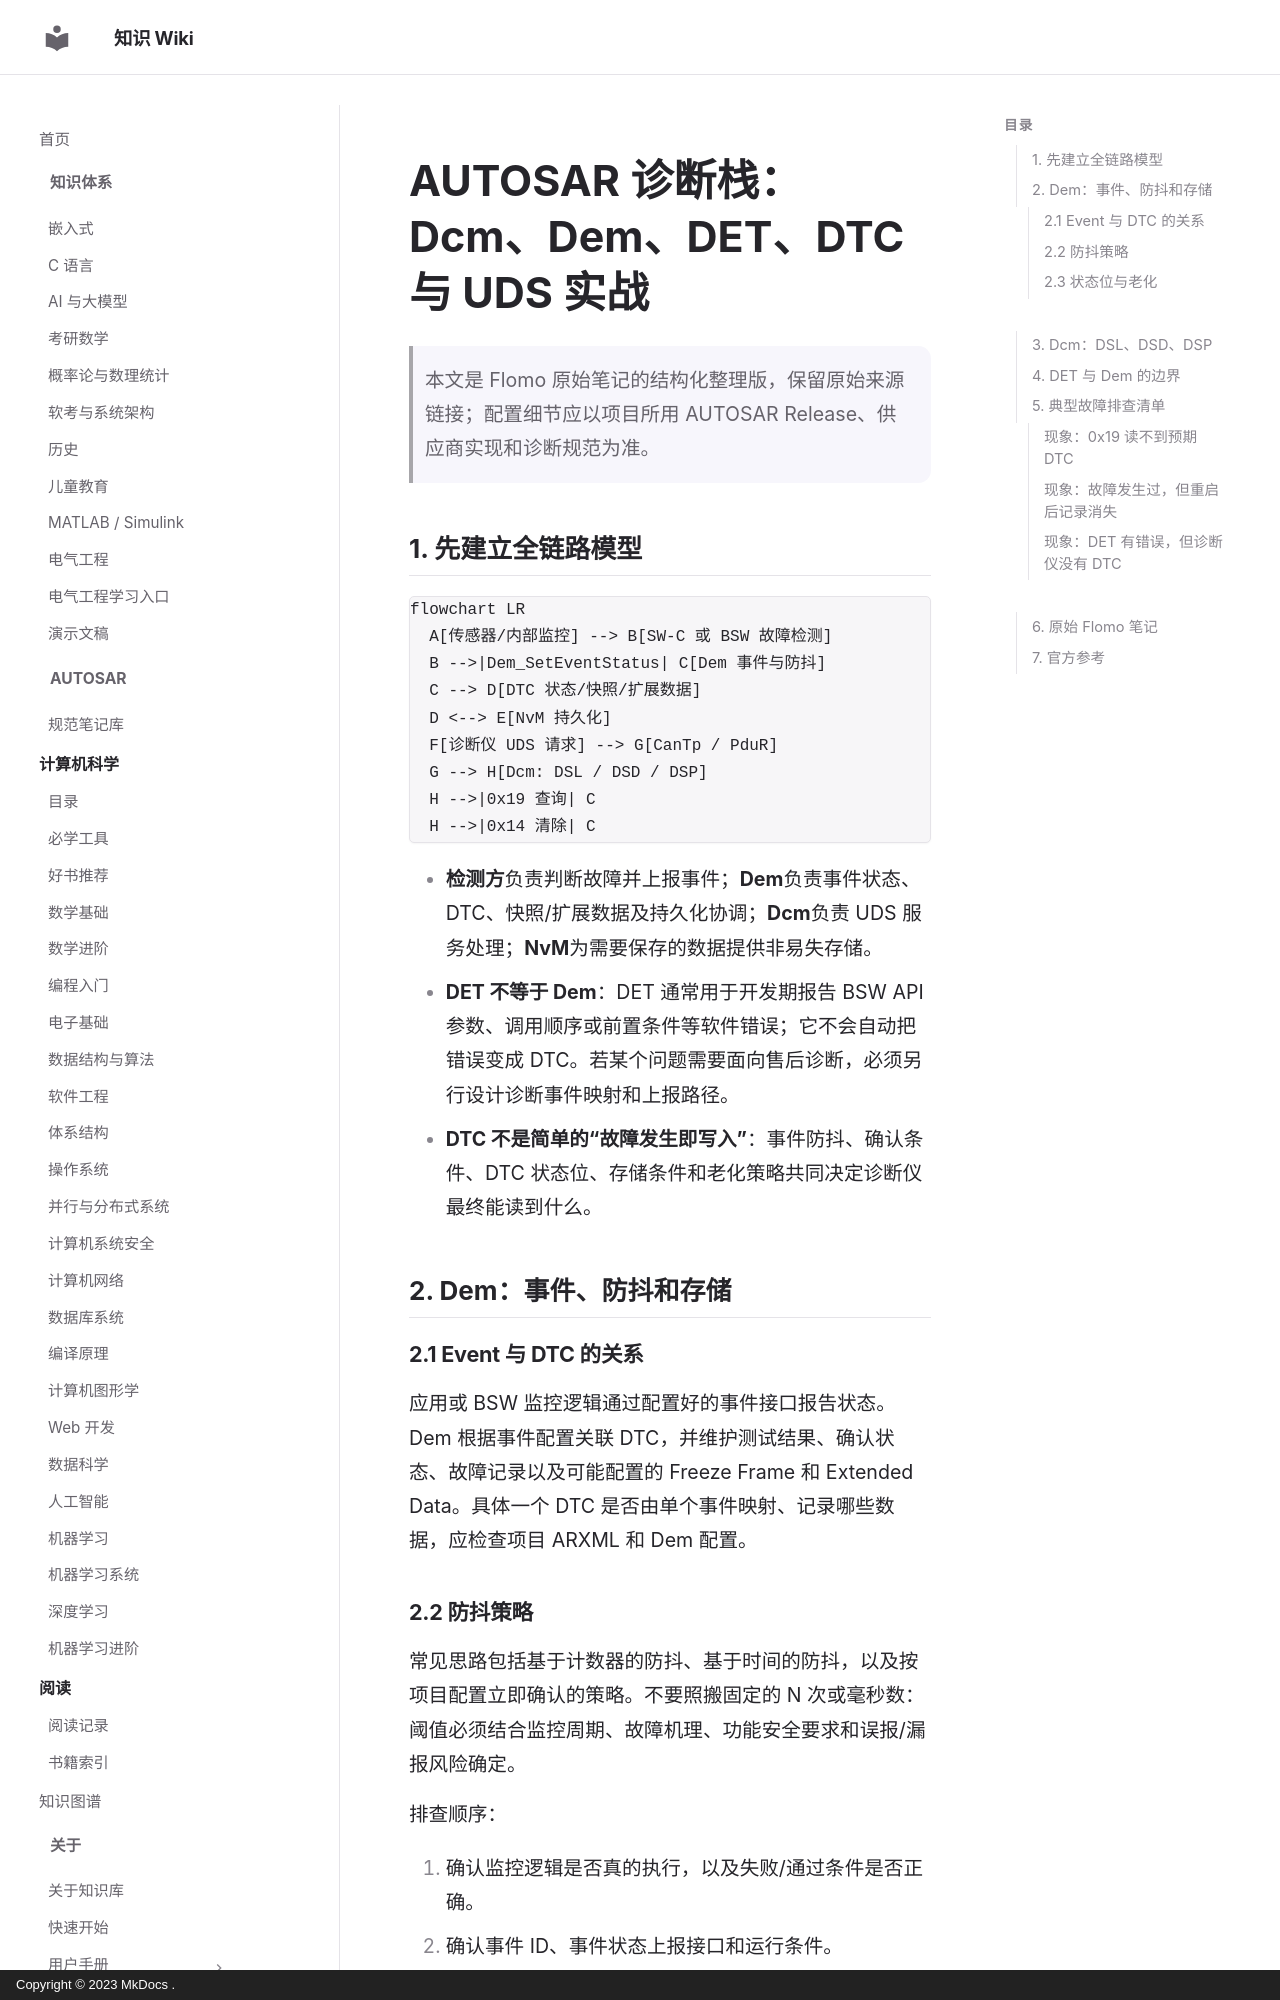

repository: ilikui/wiki · page: 1000-questions/autosar/answers-diagnostics-dcm-dem-det/index.html · generator: mkdocs · copyright: Copyright © 2023 MkDocs .

# AUTOSAR 诊断栈：Dcm、Dem、DET、DTC 与 UDS 实战

> 本文是 Flomo 原始笔记的结构化整理版，保留原始来源链接；配置细节应以项目所用 AUTOSAR Release、供应商实现和诊断规范为准。

## 1. 先建立全链路模型

```mermaid
flowchart LR
  A[传感器/内部监控] --> B[SW-C 或 BSW 故障检测]
  B -->|Dem_SetEventStatus| C[Dem 事件与防抖]
  C --> D[DTC 状态/快照/扩展数据]
  D <--> E[NvM 持久化]
  F[诊断仪 UDS 请求] --> G[CanTp / PduR]
  G --> H[Dcm: DSL / DSD / DSP]
  H -->|0x19 查询| C
  H -->|0x14 清除| C
```

- **检测方**负责判断故障并上报事件；**Dem**负责事件状态、DTC、快照/扩展数据及持久化协调；**Dcm**负责 UDS 服务处理；**NvM**为需要保存的数据提供非易失存储。
- **DET 不等于 Dem**：DET 通常用于开发期报告 BSW API 参数、调用顺序或前置条件等软件错误；它不会自动把错误变成 DTC。若某个问题需要面向售后诊断，必须另行设计诊断事件映射和上报路径。
- **DTC 不是简单的“故障发生即写入”**：事件防抖、确认条件、DTC 状态位、存储条件和老化策略共同决定诊断仪最终能读到什么。

## 2. Dem：事件、防抖和存储

### 2.1 Event 与 DTC 的关系

应用或 BSW 监控逻辑通过配置好的事件接口报告状态。Dem 根据事件配置关联 DTC，并维护测试结果、确认状态、故障记录以及可能配置的 Freeze Frame 和 Extended Data。具体一个 DTC 是否由单个事件映射、记录哪些数据，应检查项目 ARXML 和 Dem 配置。

### 2.2 防抖策略

常见思路包括基于计数器的防抖、基于时间的防抖，以及按项目配置立即确认的策略。不要照搬固定的 N 次或毫秒数：阈值必须结合监控周期、故障机理、功能安全要求和误报/漏报风险确定。

排查顺序：

1. 确认监控逻辑是否真的执行，以及失败/通过条件是否正确。
2. 确认事件 ID、事件状态上报接口和运行条件。
3. 检查防抖算法、阈值、使能条件及 Operation Cycle。
4. 检查事件与 DTC 的映射、确认条件和存储条件。
5. 检查快照/扩展数据触发条件、NvM 写入状态及恢复行为。
